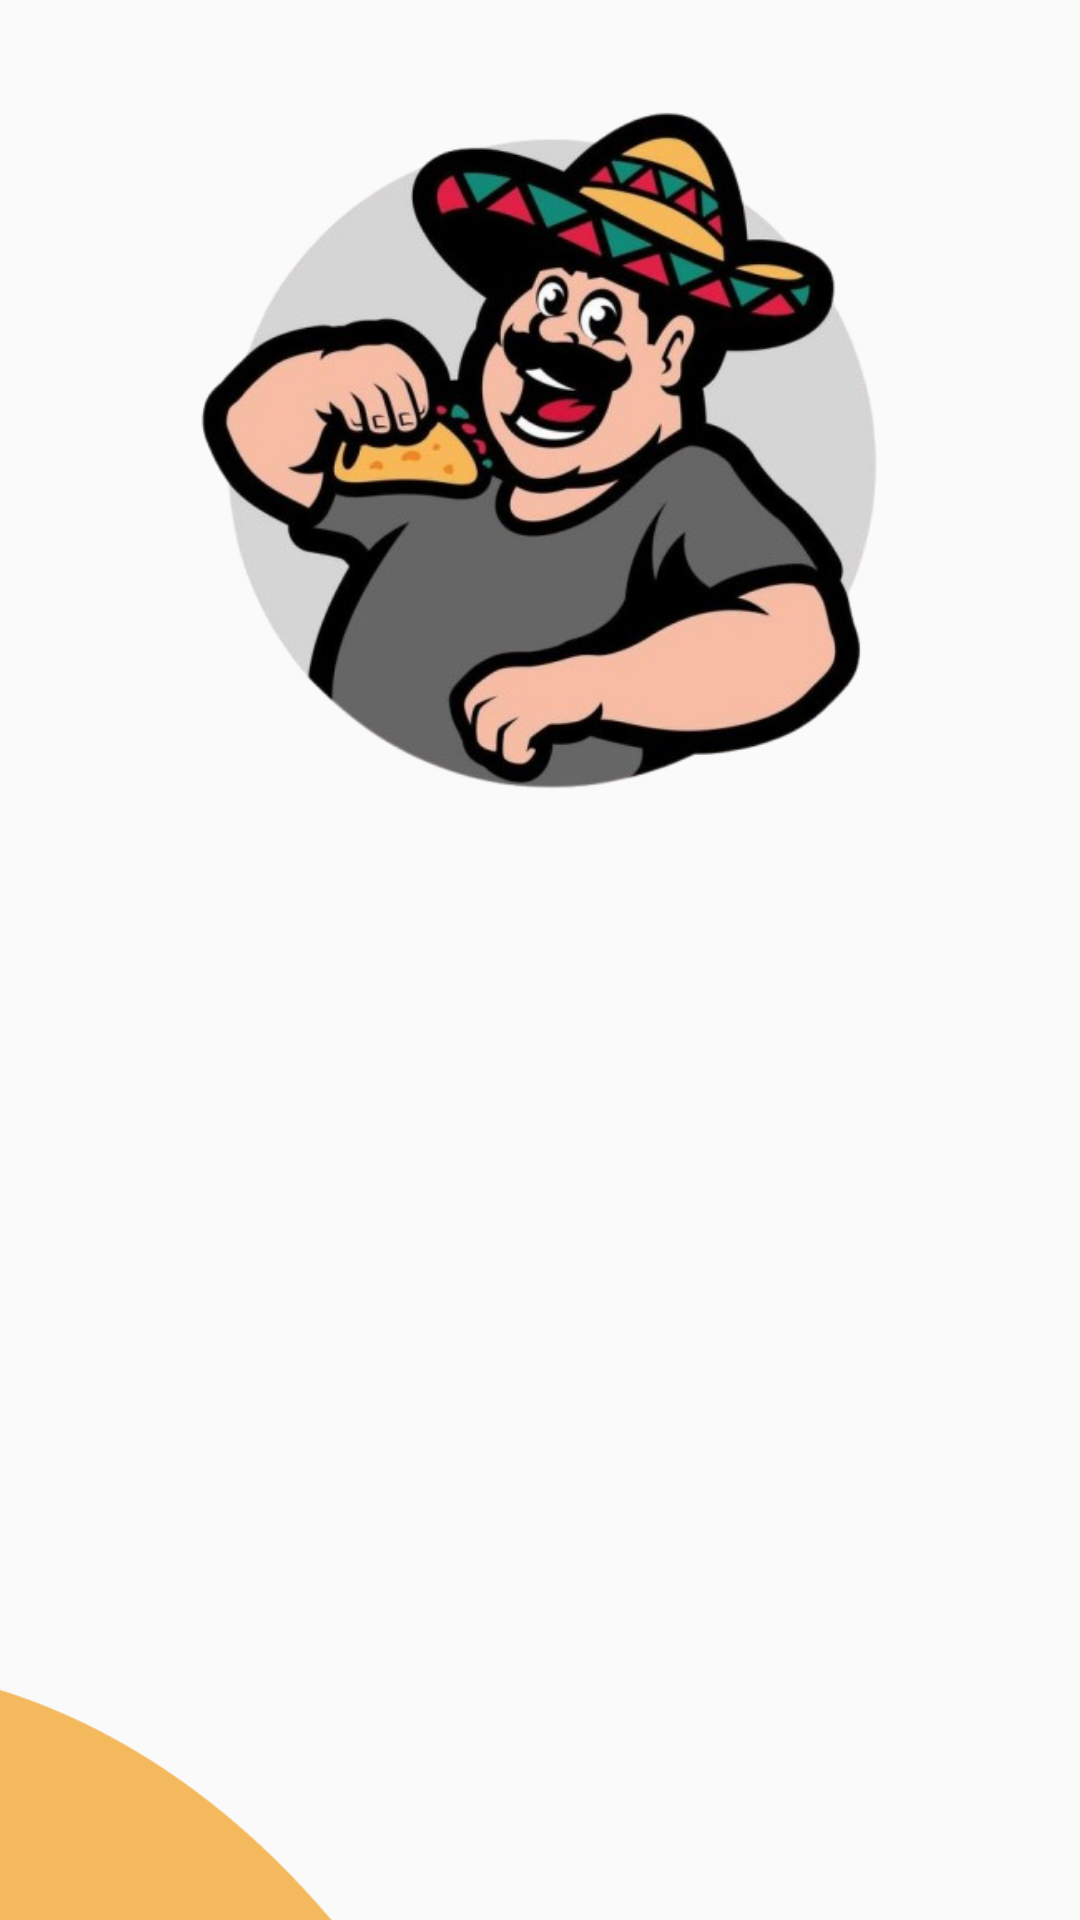

Here is an Android app screen rendered from its layout file. Give the layout XML and the strings, colors and styles it references.
<!-- AndroidManifest.xml: application theme Theme.AppCompat.Light.NoActionBar -->
<!-- res/layout/inicio.xml -->
<?xml version="1.0" encoding="utf-8"?>
<androidx.constraintlayout.widget.ConstraintLayout xmlns:android="http://schemas.android.com/apk/res/android"
    xmlns:app="http://schemas.android.com/apk/res-auto"
    xmlns:tools="http://schemas.android.com/tools"
    android:id="@+id/main"
    android:layout_width="match_parent"
    android:layout_height="match_parent"
    tools:context=".activities.MainActivity">

    <ImageView
        android:id="@+id/logo"
        android:layout_width="286dp"
        android:layout_height="277dp"
        android:layout_marginStart="53dp"
        android:layout_marginTop="117dp"
        android:layout_marginEnd="54dp"
        android:layout_marginBottom="457dp"
        app:layout_constraintBottom_toBottomOf="parent"
        app:layout_constraintEnd_toEndOf="parent"
        app:layout_constraintStart_toStartOf="parent"
        app:layout_constraintTop_toTopOf="parent"
        app:srcCompat="@mipmap/logo"
        tools:ignore="MissingConstraints" />

    <TextView
        android:id="@+id/titulo"
        android:layout_width="219dp"
        android:layout_height="80dp"
        android:layout_marginStart="87dp"
        android:layout_marginTop="394dp"
        android:layout_marginEnd="99dp"
        android:layout_marginBottom="377dp"
        android:fontFamily="@font/kat"
        android:text="Taco Paco"
        android:textColor="@color/black"
        android:textSize="70sp"
        android:textStyle="bold"
        app:layout_constraintBottom_toBottomOf="parent"
        app:layout_constraintEnd_toEndOf="parent"
        app:layout_constraintStart_toStartOf="parent"
        app:layout_constraintTop_toTopOf="parent" />

    <TextView
        android:id="@+id/anho"
        android:layout_width="64dp"
        android:layout_height="51dp"
        android:layout_marginStart="164dp"
        android:layout_marginTop="478dp"
        android:layout_marginEnd="173dp"
        android:layout_marginBottom="322dp"
        android:fontFamily="@font/kat"
        android:text="1998"
        android:textColor="@color/black"
        android:textSize="40sp"
        app:layout_constraintBottom_toBottomOf="parent"
        app:layout_constraintEnd_toEndOf="parent"
        app:layout_constraintHorizontal_bias="0.516"
        app:layout_constraintStart_toStartOf="parent"
        app:layout_constraintTop_toTopOf="parent" />

    <ImageView
        android:id="@+id/elipse1"
        android:layout_width="335dp"
        android:layout_height="360dp"
        android:layout_marginTop="556dp"
        android:layout_marginEnd="120dp"
        app:layout_constraintEnd_toEndOf="parent"
        app:layout_constraintTop_toTopOf="parent"
        app:srcCompat="@mipmap/elipse1"
        tools:ignore="MissingConstraints" />

    <ImageView
        android:id="@+id/elipse2"
        android:layout_width="180dp"
        android:layout_height="291dp"
        android:layout_marginStart="228dp"
        android:layout_marginBottom="676dp"
        app:layout_constraintBottom_toBottomOf="parent"
        app:layout_constraintStart_toStartOf="parent"
        app:srcCompat="@mipmap/elipse2"
        tools:ignore="MissingConstraints" />


    <Button
        android:id="@+id/entrar"
        android:layout_width="243dp"
        android:layout_height="80dp"
        android:layout_marginStart="75dp"
        android:layout_marginTop="593dp"
        android:layout_marginEnd="75dp"
        android:layout_marginBottom="178dp"
        android:background="@drawable/background_ter"
        android:fontFamily="@font/kat"
        android:gravity="center"
        android:orientation="horizontal"
        android:text="Entrar"
        android:textColor="@color/white"
        android:textSize="50sp"
        app:layout_constraintBottom_toBottomOf="parent"
        app:layout_constraintEnd_toEndOf="parent"
        app:layout_constraintStart_toStartOf="parent"
        app:layout_constraintTop_toTopOf="parent"
        tools:ignore="MissingConstraints" />


</androidx.constraintlayout.widget.ConstraintLayout>
<!-- resources referenced by this layout -->
<resources>
  <color name="black">#FF000000</color>
  <color name="white">#FFFFFFFF</color>
  <!-- drawable background_ter (drawable) -->
  <shape xmlns:android="http://schemas.android.com/apk/res/android"
      android:shape="rectangle">
  
      <solid android:color="@color/ter" />
      <corners android:radius="20dp" />
  
  </shape>
  <!-- mipmap elipse1: png bitmap (mipmap-hdpi, 11087 bytes) -->
  <!-- mipmap elipse2: png bitmap (mipmap-hdpi, 5795 bytes) -->
  <!-- mipmap logo: png bitmap (mipmap-hdpi, 213363 bytes) -->
  <color name="ter">#1C8477</color>
</resources>
